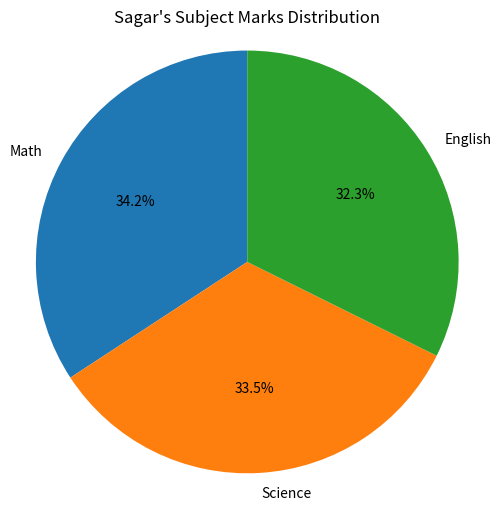

Reproduce this figure in Python.
# Q4: Plot a pie chart of subject marks for 'Sagar'. 


import pandas as pd
import matplotlib.pyplot as plt


def main():
    data= {'Name': ['Amit', 'Sagar', 'Pooja'],
            'Math': [85, 90, 78],
            'Science': [92, 88, 80],
            'English': [75, 85, 82]}
    df=pd.DataFrame(data)
    # print(df)

    df_sagar = df[df['Name']=='Sagar']
    sagar_score=df_sagar[['Math','Science','English']].iloc[0]
    plt.figure(figsize=(6, 6))
    plt.pie(sagar_score, labels=sagar_score.index, autopct='%1.1f%%', startangle=90)
    plt.title("Sagar's Subject Marks Distribution")
    plt.axis('equal')  # Equal aspect ratio to make it a circle
    plt.show()

if __name__== "__main__":
    main()